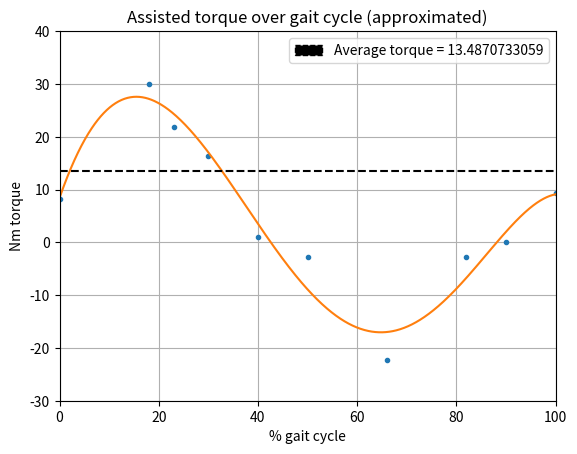

The matplotlib source for this figure:
# -*- coding: utf-8 -*-
"""
Created on Thu Feb 15 19:00:54 2018

[redacted]
"""

# Script designed to curve fit given a certain number of points 
# Using np.polyfit
# Data taken from: Seo et al. - Fully Autonomous Hip Exoskeleton Saved Metabolic Cost of Walking (2016)
# (on the drive under research - mechanical - biomechanical)
# Data taken from pg. 4, assist torque pattern, level ground

import numpy as np
import matplotlib.pyplot as plt
import matplotlib.patches as mpatches

    
# Array containing x and y coordinates to use for fitting
xdata = np.array([0,18,23,30,40,50,66,82,90,100])
ydataPreScale = np.array([0.15,0.55,0.4,0.3,0.02,-0.05,-0.41,-0.05,0,0.17])
# 30Nm/0.55 = 54.54545454545454 (scaling factor for max 30Nm)
ydata = ydataPreScale*54.54545454545454

# 7th degree polynomial fitting
fitted = np.polyfit(xdata,ydata,5)
p = np.poly1d(fitted)

# Setting the step precision for graphing
xp = np.linspace(0,100,1000)


# In order to find average torque, subdivide x into so many values, calculate 
# average torque using absolute torque values for given x
sum = 0
x = 0
while (x<=100):
    y = abs(p(x))
    sum += y
    x += 0.001

# 100/0.01 per subsection = 10000 subsections
average = sum/100000
print(average)


# Plotting
# All given data points are points on graph
# Interpolated fit is straight line
# Higher degree polynomial is dotted line (usually wrong shape)
plot = plt.plot(xdata,ydata,'.', xp,p(xp), '-')
plt.xlim(0,100)
plt.ylim(-30,40)
plt.xlabel('% gait cycle')
plt.ylabel('Nm torque')
plt.title('Assisted torque over gait cycle (approximated)')
plt.axhline(y=average, color='k', linestyle='--')
plt.grid()
# Add legend in corner for average
red_patch = mpatches.Patch(color='k', linestyle='--', 
                           label='Average torque = 13.4870733059')
plt.legend(handles=[red_patch])
plt.show()